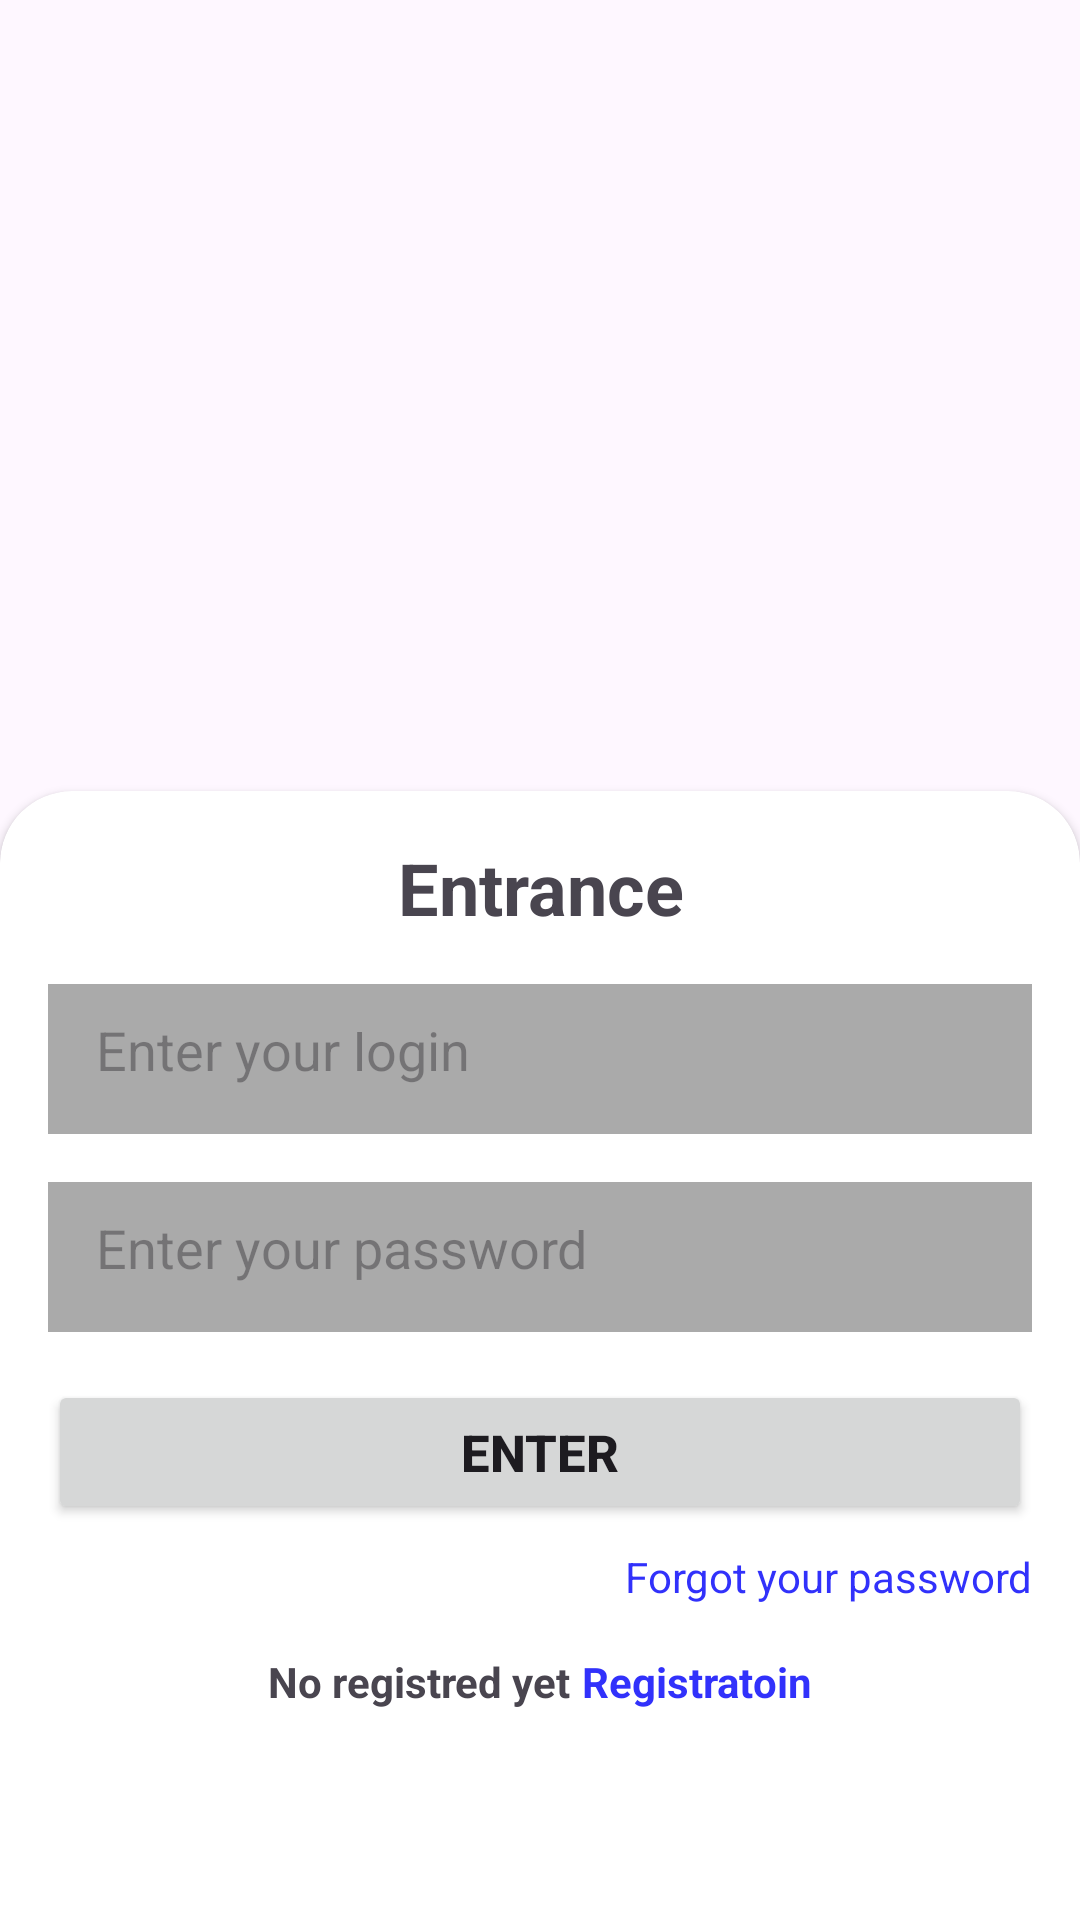

The Android layout XML behind this screen, and the referenced resources:
<!-- AndroidManifest.xml: application theme Theme.AcademyLessons -->
<!-- res/layout/activity_login.xml -->
<?xml version="1.0" encoding="utf-8"?>
<androidx.constraintlayout.widget.ConstraintLayout xmlns:android="http://schemas.android.com/apk/res/android"
    xmlns:app="http://schemas.android.com/apk/res-auto"
    xmlns:tools="http://schemas.android.com/tools"
    android:layout_width="match_parent"
    android:layout_height="match_parent"
    android:background="@drawable/login_background"
    tools:context=".LoginActivity">

    <androidx.cardview.widget.CardView
        android:layout_width="match_parent"
        android:layout_height="400dp"
        android:layout_marginBottom="-24dp"
        app:cardCornerRadius="24dp"
        app:layout_constraintBottom_toBottomOf="parent"
        app:layout_constraintEnd_toEndOf="parent"
        app:layout_constraintStart_toStartOf="parent">

        <LinearLayout
            android:layout_width="match_parent"
            android:layout_height="match_parent"
            android:orientation="vertical">


            <TextView
                android:layout_width="match_parent"
                android:layout_height="wrap_content"
                android:layout_marginTop="16dp"
                android:gravity="center"
                android:text="Entrance"
                android:textSize="24sp"
                android:textStyle="bold" />

            <EditText
                style="@style/LoginEditTextStyle"
                android:id="@+id/login_edit_text"
                android:layout_width="match_parent"
                android:layout_height="50dp"
                android:layout_marginHorizontal="16dp"
                android:layout_marginTop="16dp"
                android:background="@android:color/darker_gray"
                android:hint="Enter your login"
                android:padding="16dp" />


            <EditText
                style="@style/LoginEditTextStyle"
                android:id="@+id/password_edit_text"
                android:layout_width="match_parent"
                android:layout_height="50dp"
                android:layout_marginHorizontal="16dp"
                android:layout_marginTop="16dp"
                android:background="@android:color/darker_gray"
                android:hint="Enter your password"
                android:inputType="textPassword"
                android:padding="16dp" />


            <Button
            android:id="@+id/enter_button"
                android:layout_width="match_parent"
                android:layout_height="wrap_content"
                android:layout_marginHorizontal="16dp"
                android:layout_marginTop="16dp"
                android:textSize="17sp"
                android:textStyle="bold"
                android:text="Enter" />

            <TextView
                android:layout_width="match_parent"
                android:layout_height="wrap_content"
                android:layout_marginTop="8dp"
                android:layout_marginEnd="16dp"
                android:gravity="end"
                android:text="Forgot your password"
                android:textColor="@color/link_color" />

            <LinearLayout
                android:layout_width="match_parent"
                android:layout_height="wrap_content"
                android:layout_marginTop="16dp"
                android:gravity="center"
                android:orientation="horizontal">

                <TextView
                    android:layout_width="wrap_content"
                    android:layout_height="wrap_content"
                    android:text="No registred yet"
                    android:textStyle="bold" />


                <TextView
                    android:id="@+id/tv_registration"
                    android:layout_width="wrap_content"
                    android:layout_height="wrap_content"
                    android:layout_marginStart="4dp"
                    android:text="Registratoin"
                    android:textColor="@color/link_color"
                    android:textStyle="bold" />
            </LinearLayout>

        </LinearLayout>


    </androidx.cardview.widget.CardView>
</androidx.constraintlayout.widget.ConstraintLayout>
<!-- resources referenced by this layout -->
<resources>
  <color name="link_color">#3131FB</color>
  <style name="LoginEditTextStyle" parent="android:style/Widget.EditText">
          <item name="android:background">@drawable/login_edit_text_background</item>
  
  
      </style>
  <style name="Theme.AcademyLessons" parent="Base.Theme.AcademyLessons" />
  <!-- drawable login_edit_text_background (drawable) -->
  <?xml version="1.0" encoding="utf-8"?>
  <androidx.constraintlayout.widget.ConstraintLayout xmlns:android="http://schemas.android.com/apk/res/android"
      xmlns:app="http://schemas.android.com/apk/res-auto"
      xmlns:tools="http://schemas.android.com/tools"
      android:layout_width="match_parent"
      android:layout_height="match_parent"
      android:background="@drawable/login_background"
      tools:context=".LoginActivity">
  
  </androidx.constraintlayout.widget.ConstraintLayout >
  <style name="Base.Theme.AcademyLessons" parent="Theme.Material3.DayNight.NoActionBar">
          
           <item name="colorPrimary">@color/app_color</item>
      </style>
  <color name="app_color">#BF1026</color>
</resources>
